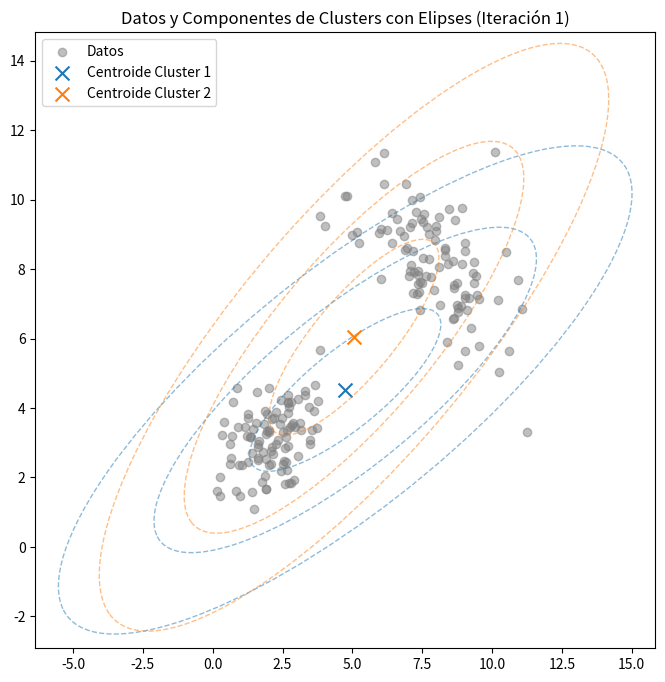
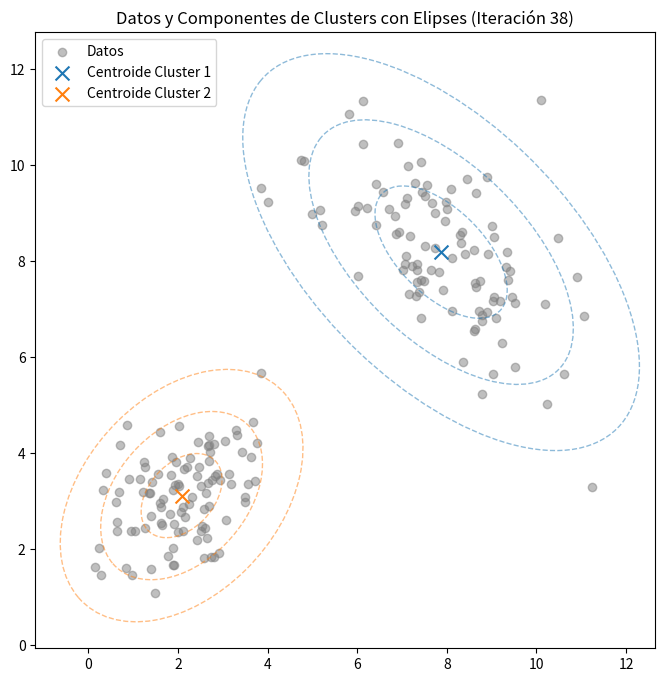
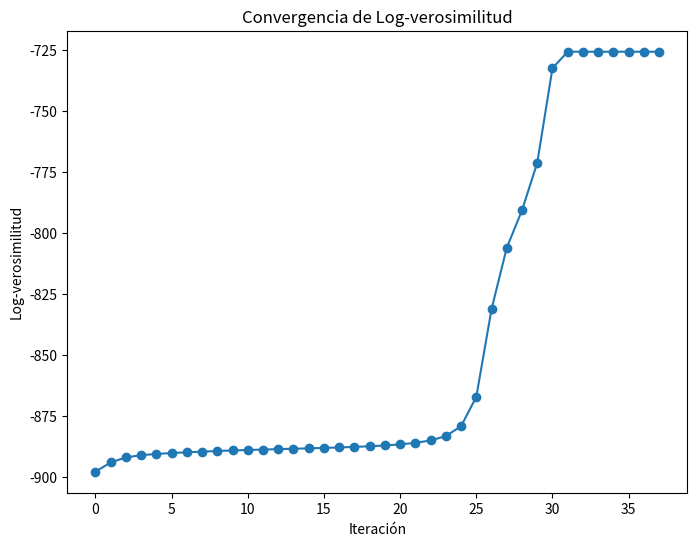

Recreate these plots in Python, in order.
import pandas as pd
import numpy as np
import matplotlib.pyplot as plt
from matplotlib.patches import Ellipse
from tqdm import tqdm
from scipy.stats import multivariate_normal

def E_step(largos, anchos, mu, sigma, pi, K):
    N = len(largos)
    responsibilities = np.zeros((N, K))

    for i in range(N):
        for j in range(K):
            responsibilities[i, j] = pi[j] * multivariate_normal.pdf([largos[i], anchos[i]], mu[j], sigma[j])

        if np.sum(responsibilities[i, :]) != 0:
            responsibilities[i, :] /= np.sum(responsibilities[i, :])
        else:
            responsibilities[i, :] = 1/K

    return responsibilities


def M_step(largos, anchos, mu, sigma, pi, K, responsibilities):
    new_mu = np.zeros((K, 2))
    new_sigma = np.zeros((K, 2, 2))
    new_pi = np.zeros(K)
    for k in range(K):
        new_mu[k] = np.sum(responsibilities[:, k][:, np.newaxis] * np.array([largos, anchos]).T, axis=0) / np.sum(responsibilities[:, k])
        new_sigma[k] = np.zeros((2, 2))
        for n in range(len(largos)):
            new_sigma[k] += responsibilities[n, k] * np.outer(np.array([largos[n], anchos[n]]) - new_mu[k], np.array([largos[n], anchos[n]]) - new_mu[k])
        new_sigma[k] /= np.sum(responsibilities[:, k])
        new_pi[k] = np.sum(responsibilities[:, k]) / len(largos)
    
    return new_mu, new_sigma, new_pi


def EM_algorithm(largos, anchos, K, max_iters=1000, tol=1e-100):
    N = len(largos)
    mu = np.array([(np.random.rand(), np.random.rand()) for _ in range(K)])
    sigma = np.array([np.eye(2) for _ in range(K)])
    pi = np.ones(K) / K
    log_likelihoods = []
    all_params = []

    for iteracion in tqdm(range(max_iters)):
        # Paso E (Expectation)
        responsibilities = E_step(largos, anchos, mu, sigma, pi, K)

        # Paso M (Maximization)
        mu, sigma, pi = M_step(largos, anchos, mu, sigma, pi, K, responsibilities)
        all_params.append((mu, sigma, pi))

        # Calcular log-verosimilitud para verificar convergencia
        log_likelihood = 0
        for i in range(N):
            log_likelihood += np.log(np.sum([pi[k] * multivariate_normal.pdf([largos[i], anchos[i]], mu[k], sigma[k]) for k in range(K)]))

        log_likelihoods.append(log_likelihood)

        # Verificar convergencia
        if iteracion > 0 and abs(log_likelihood - log_likelihoods[iteracion - 1]) < tol:
            break

    return all_params, log_likelihoods


def plot_convergence(log_likelihoods):
    fig, ax = plt.subplots(1, 1, figsize=(8, 6))
    ax.plot(log_likelihoods, marker='o', linestyle='-')
    ax.set_xlabel('Iteración')
    ax.set_ylabel('Log-verosimilitud')
    ax.set_title('Convergencia de Log-verosimilitud')
    plt.show()


def plot_histograms(largos, anchos):
    fig, ax = plt.subplots(1, 1, figsize=(6, 6))
    ax.hist(largos, bins=30, alpha=0.5, color='blue', label='Largo')
    ax.hist(anchos, bins=30, alpha=0.5, color='orange', label='Ancho')
    ax.set_title('Histogramas de Largo y Ancho')
    ax.legend()
    plt.show()


def plot_data_and_clusters_iteration(largos, anchos, mu, sigma, pi, K, iteration):
    fig, ax = plt.subplots(1, 1, figsize=(8, 8))
    ax.scatter(largos, anchos, alpha=0.5, label='Datos', color='grey')

    for k in range(K):
        ax.scatter(mu[k, 0], mu[k, 1], marker='x', s=100, label=f'Centroide Cluster {k + 1}')

        cov_matrix = sigma[k]
        eigenvalues, eigenvectors = np.linalg.eigh(cov_matrix)
        angle = np.degrees(np.arctan2(*eigenvectors[:, 0][::-1]))
        width, height = 2 * np.sqrt(eigenvalues)

        for i in range(1, 4):
            color = f'C{k}'
            ellipse = Ellipse(mu[k], i * width, i * height, angle=angle, fill=False, color=color, linestyle='dashed', alpha=0.5)
            ax.add_patch(ellipse)

    ax.set_title(f'Datos y Componentes de Clusters con Elipses (Iteración {iteration})')
    ax.legend()
    plt.show()


# Generar datos de ejemplo
np.random.seed(42)
data1 = np.random.multivariate_normal([2, 3], [[1, 0.5], [0.5, 1]], size=100)
data2 = np.random.multivariate_normal([8, 8], [[2, -1], [-1, 2]], size=100)
data = np.vstack([data1, data2])

# Extraer dimensiones de largo y ancho
largos = data[:, 0]
anchos = data[:, 1]

# Número de componentes en el modelo de mezcla gaussiana
K = 2

# Llamar a la función EM_algorithm
all_params, log_likelihoods = EM_algorithm(largos, anchos, K)

# Usar las funciones para plotear

# Plotear la primera iteración
plot_data_and_clusters_iteration(largos, anchos, all_params[0][0], all_params[0][1], all_params[0][2], K, iteration=1)

# Plotear la última iteración
plot_data_and_clusters_iteration(largos, anchos, all_params[-1][0], all_params[-1][1], all_params[-1][2], K, iteration=len(all_params))

# Plotear la convergencia
plot_convergence(log_likelihoods)
